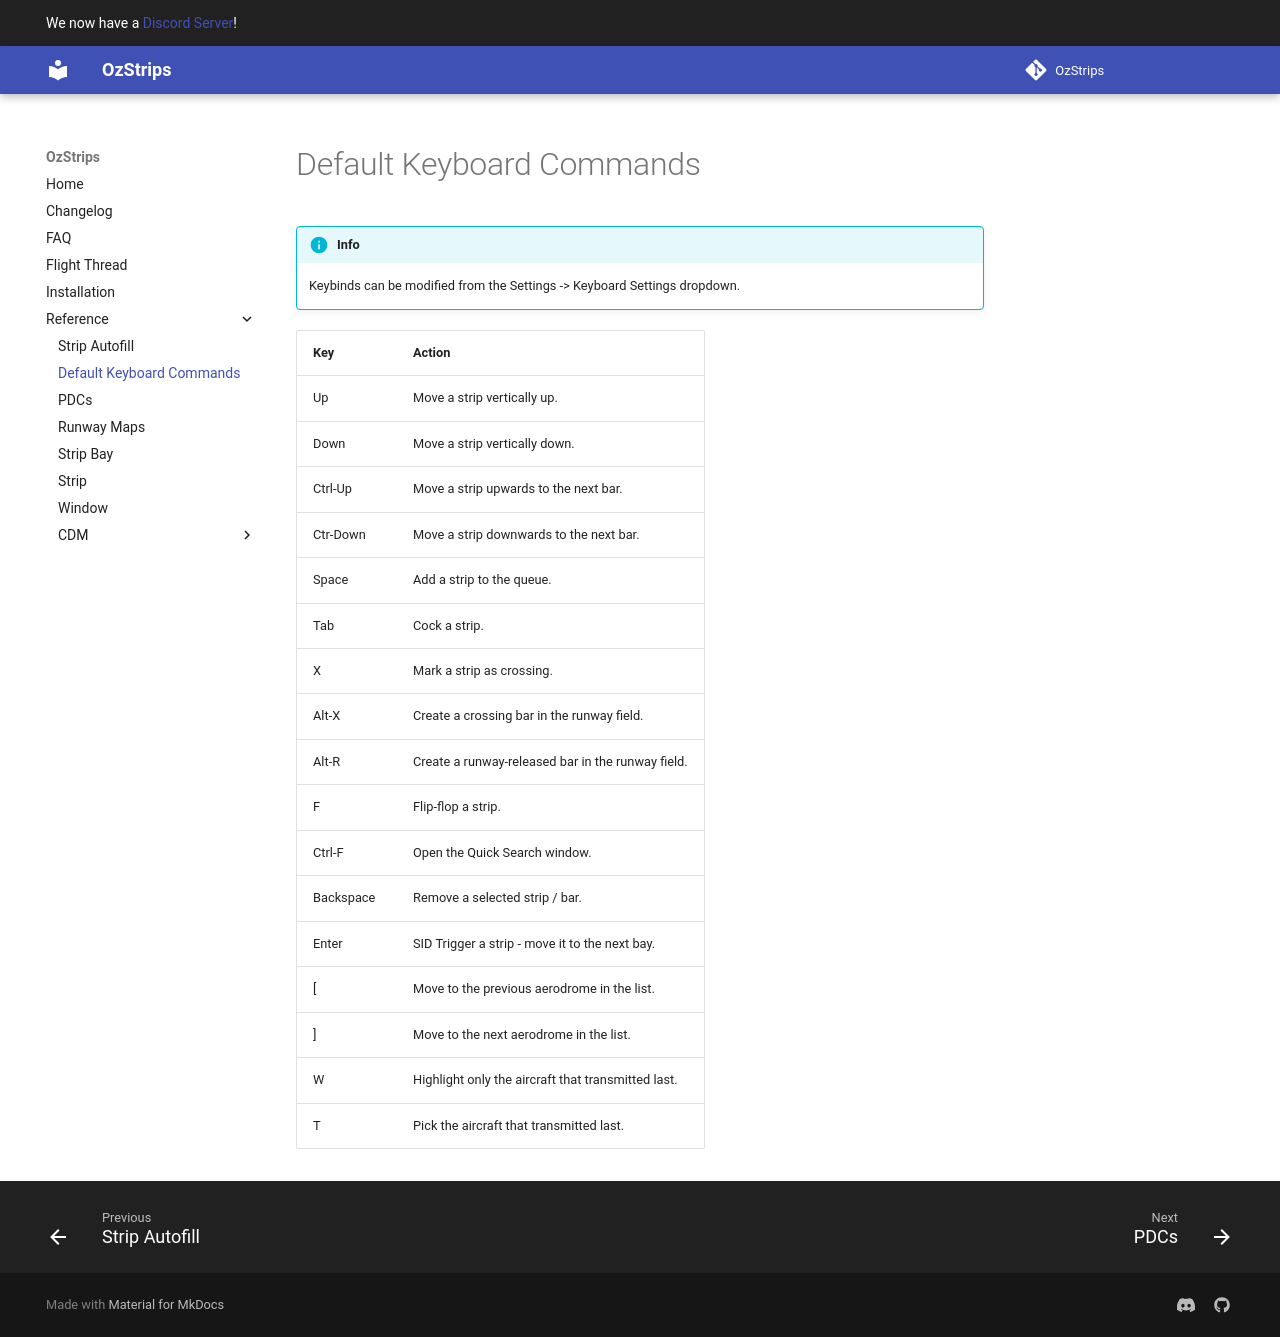

repository: maxrumsey/OzStrips · page: reference/keyboardcommands/index.html · generator: mkdocs

# Default Keyboard Commands

!!! info
    Keybinds can be modified from the Settings -> Keyboard Settings dropdown.

| Key | Action |
|---------|-------------|
| Up | Move a strip vertically up. |
| Down | Move a strip vertically down. |
| Ctrl-Up | Move a strip upwards to the next bar. |
| Ctr-Down | Move a strip downwards to the next bar. |
| Space | Add a strip to the queue. |
| Tab | Cock a strip. |
| X | Mark a strip as crossing. |
| Alt-X | Create a crossing bar in the runway field. |
| Alt-R | Create a runway-released bar in the runway field. |
| F | Flip-flop a strip. |
| Ctrl-F | Open the Quick Search window. |
| Backspace | Remove a selected strip / bar. |
| Enter | SID Trigger a strip - move it to the next bay. |
| \[ | Move to the previous aerodrome in the list. |
| \] | Move to the next aerodrome in the list. |
| W | Highlight only the aircraft that transmitted last. |
| T | Pick the aircraft that transmitted last. |
